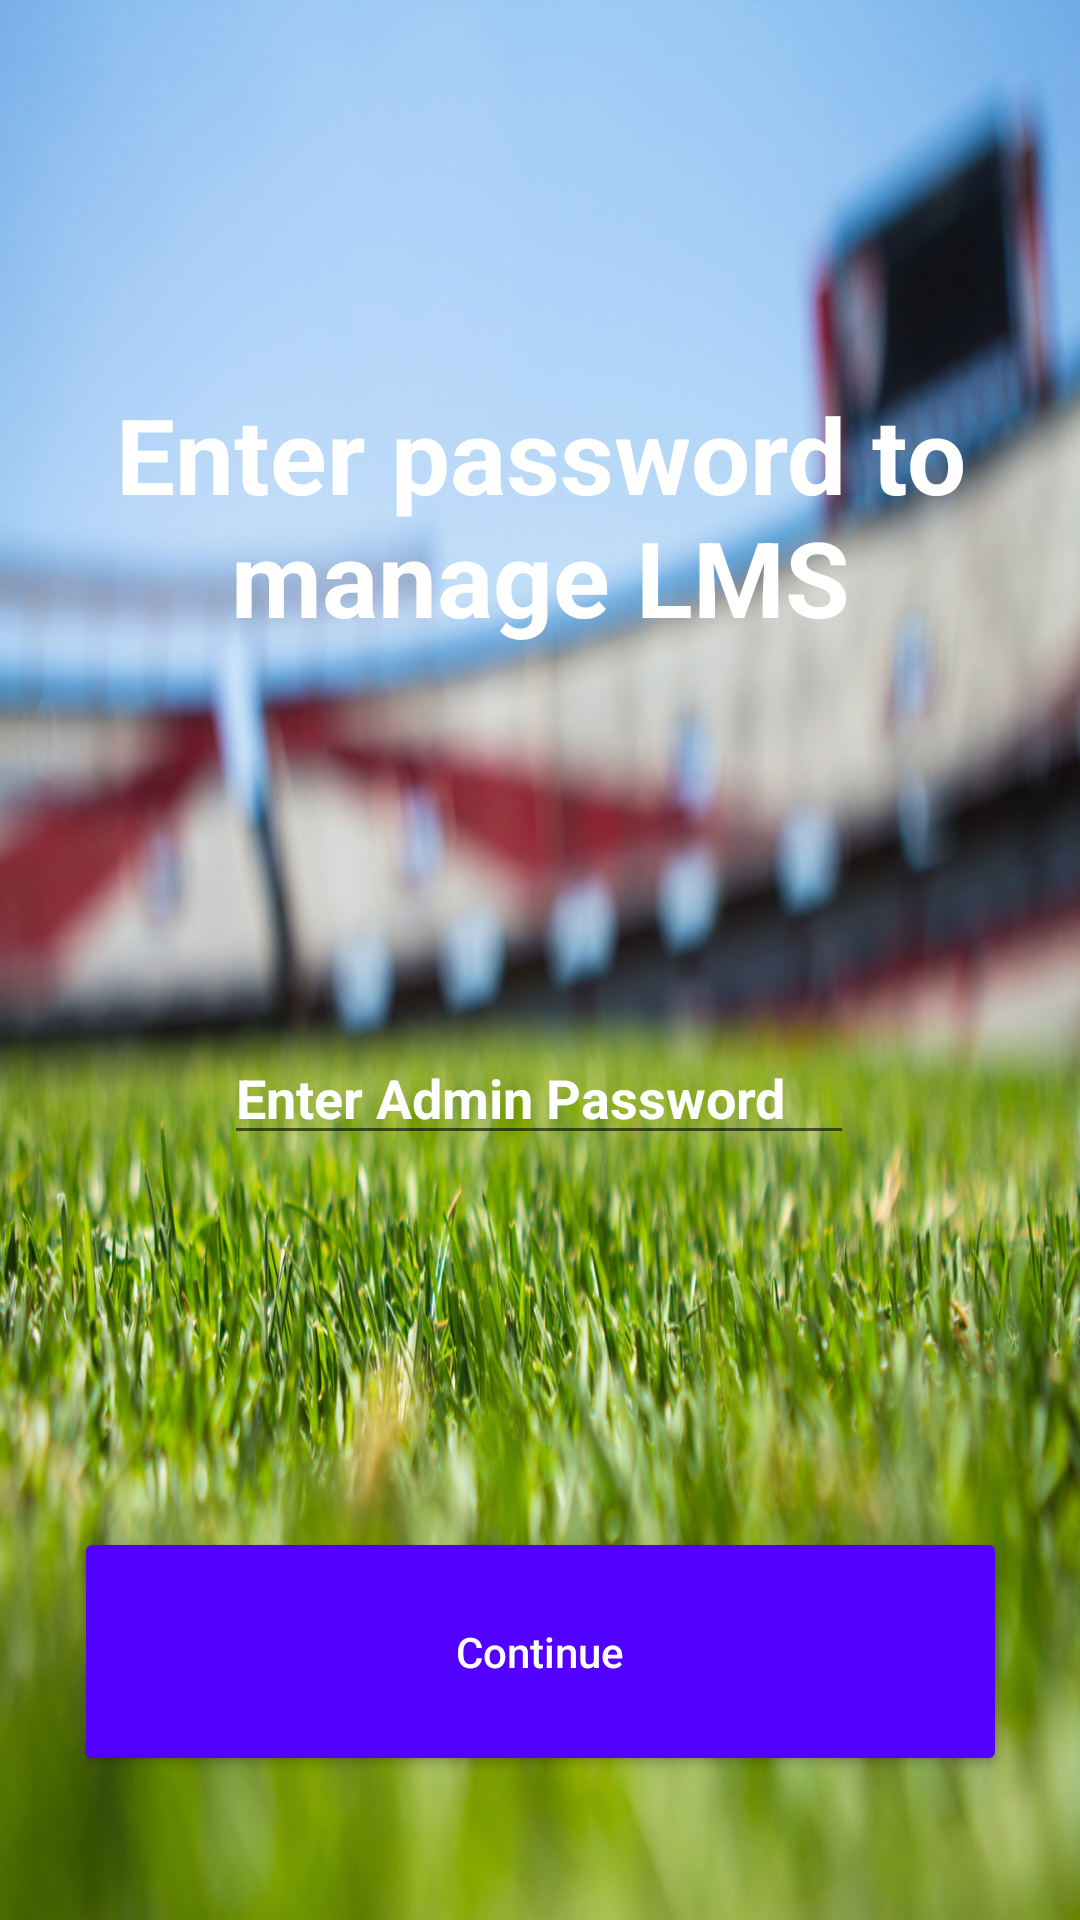

Write the Android layout XML for this screen, with the resource values it uses.
<!-- AndroidManifest.xml: application theme AppTheme -->
<!-- res/layout/activity_enter_admin_password.xml -->
<?xml version="1.0" encoding="utf-8"?>
<androidx.constraintlayout.widget.ConstraintLayout xmlns:android="http://schemas.android.com/apk/res/android"
    xmlns:app="http://schemas.android.com/apk/res-auto"
    xmlns:tools="http://schemas.android.com/tools"
    android:layout_width="match_parent"
    android:layout_height="match_parent"
    android:background="@drawable/football_field_bg"
    >

    <EditText
        android:id="@+id/editTextTextPassword3"
        android:layout_width="wrap_content"
        android:layout_height="wrap_content"
        android:layout_marginTop="128dp"
        android:ems="10"
        android:hint="Enter Admin Password"
        android:textColorHint = "#FFFFFF"
        android:inputType="textPassword"
        android:textStyle="bold"
        android:textColor="#FFFFFF"
        app:layout_constraintEnd_toEndOf="parent"
        app:layout_constraintHorizontal_bias="0.497"
        app:layout_constraintStart_toStartOf="parent"
        app:layout_constraintTop_toBottomOf="@+id/textView11" />

    <TextView
        android:id="@+id/textView11"
        android:layout_width="wrap_content"
        android:layout_height="wrap_content"
        android:layout_marginTop="128dp"
        android:gravity="center"
        android:layout_marginLeft="20dp"
        android:layout_marginRight="20dp"
        android:layout_marginEnd="20dp"
        android:text="Enter password to manage LMS"
        android:textColor="#FFFFFF"
        android:textSize="35sp"
        android:textStyle="bold"
        app:layout_constraintEnd_toEndOf="parent"
        app:layout_constraintHorizontal_bias="0.0"
        app:layout_constraintStart_toStartOf="parent"
        app:layout_constraintTop_toTopOf="parent" />

    <Button
        android:id="@+id/button"
        android:layout_width="311dp"
        android:layout_height="83dp"
        android:layout_marginTop="116dp"
        android:backgroundTint="#5200FF"
        android:layout_marginBottom="40dp"
        android:gravity="center"
        android:text="Continue"
        android:textAllCaps="false"
        android:textColor="#FFFFFF"
        app:cornerRadius="20dp"
        app:layout_constraintBottom_toBottomOf="parent"
        app:layout_constraintEnd_toEndOf="parent"
        app:layout_constraintStart_toStartOf="parent"
        app:layout_constraintTop_toBottomOf="@+id/editTextTextPassword3" />
</androidx.constraintlayout.widget.ConstraintLayout>
<!-- resources referenced by this layout -->
<resources>
  <!-- drawable football_field_bg: jpg bitmap (drawable-mdpi, 1044867 bytes) -->
  <style name="AppTheme" parent="Theme.AppCompat.Light.NoActionBar">
          
          <item name="android:forceDarkAllowed">false</item>
      </style>
</resources>
